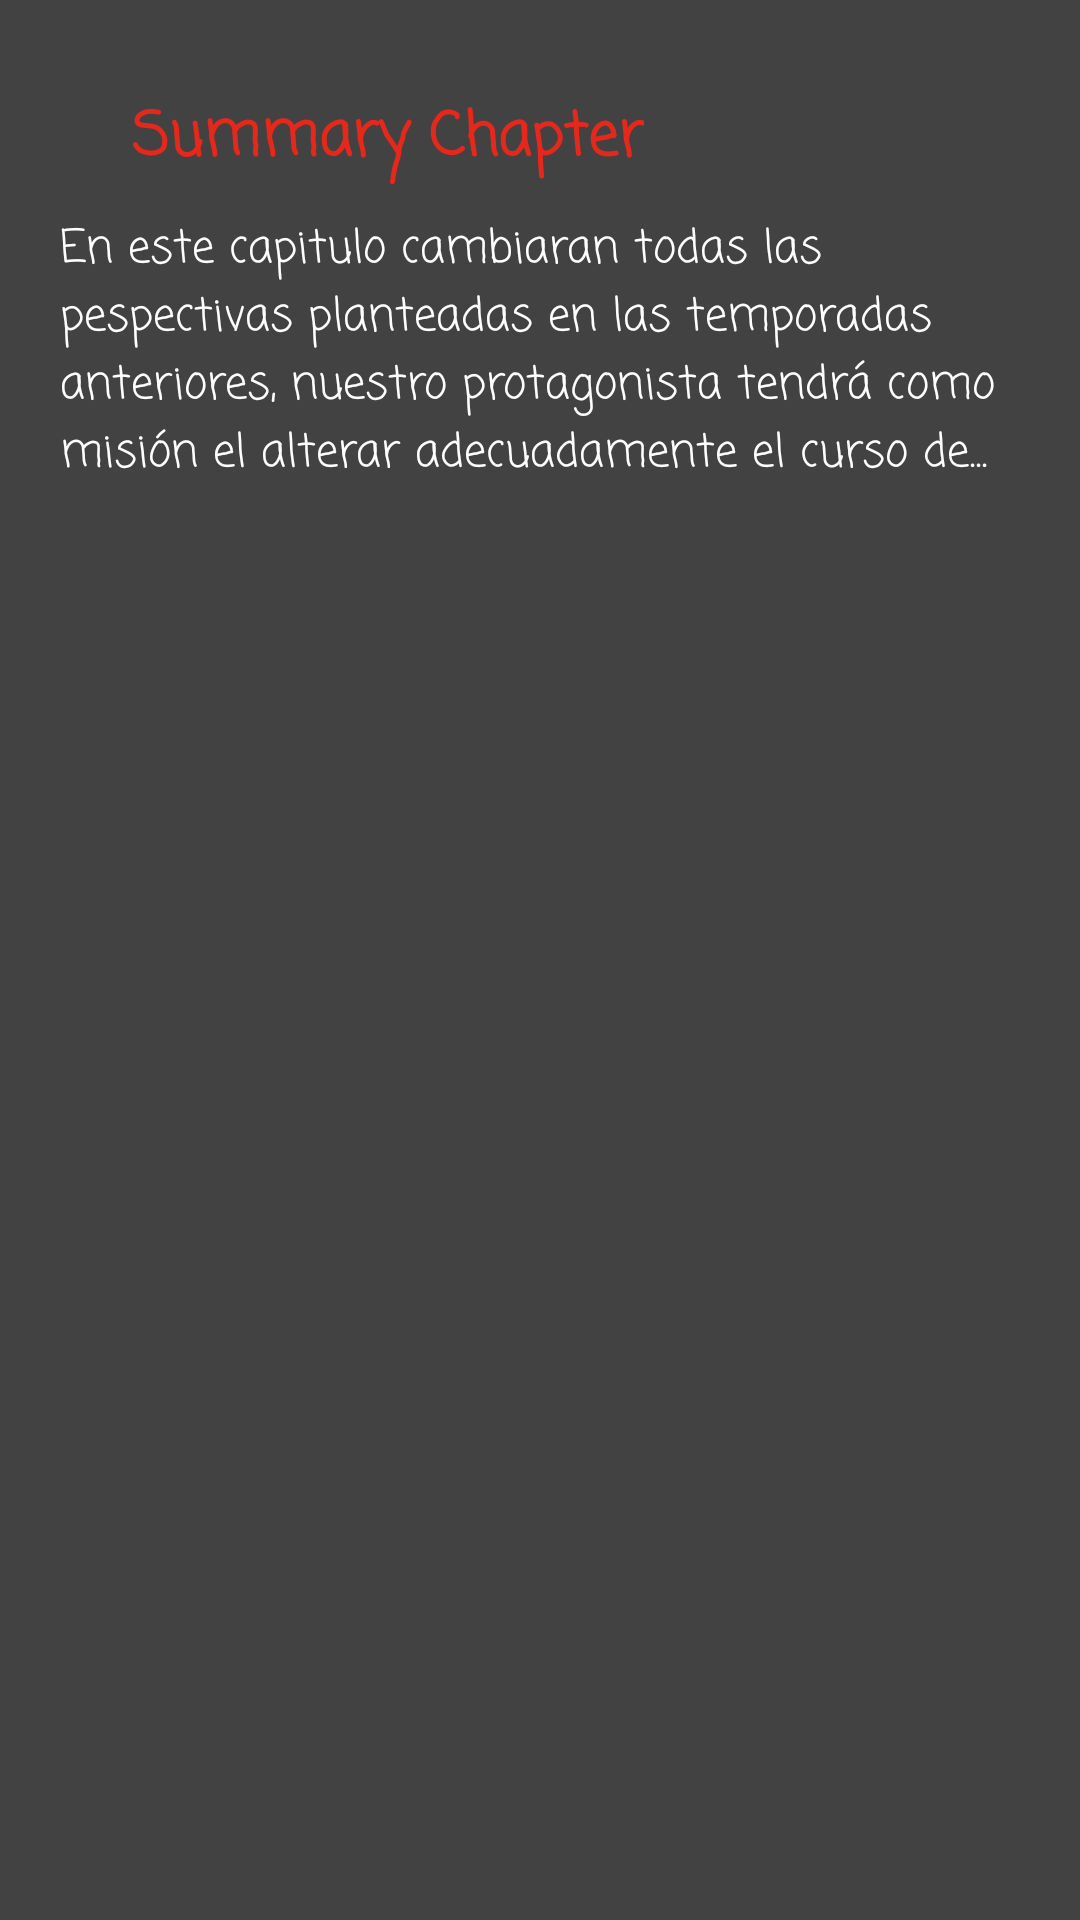

Produce the Android XML layout that renders to this screen, including the resource entries it uses.
<!-- AndroidManifest.xml: application theme AppTheme -->
<!-- res/layout/description_chapter.xml -->
<?xml version="1.0" encoding="utf-8"?>
<LinearLayout xmlns:android="http://schemas.android.com/apk/res/android"
    android:layout_width="match_parent"
    android:layout_height="wrap_content"
    android:padding="10dp"
    android:orientation="vertical"
    android:background="@color/cardview_dark_background">

    <TextView
        android:id="@+id/summary"
        android:layout_width="wrap_content"
        android:layout_height="wrap_content"
        android:layout_alignParentStart="true"
        android:layout_alignParentLeft="true"
        android:layout_alignParentTop="true"
        android:layout_marginStart="34dp"
        android:layout_marginLeft="34dp"
        android:layout_marginTop="21dp"
        android:text="@string/titleDialog"
        android:fontFamily="casual"
        android:textSize="20sp"
        android:textColor="@color/colorPrimary"
        android:textStyle="bold"/>

    <TextView
        android:id="@+id/description"
        android:layout_width="match_parent"
        android:layout_height="wrap_content"
        android:fontFamily="casual"
        android:text="@string/description"
        android:textColor="#ffffff"
        android:padding="10dp"
        android:textSize="15sp" />
</LinearLayout>
<!-- resources referenced by this layout -->
<resources>
  <color name="colorPrimary">#E4281B</color>
  <string name="description">En este capitulo cambiaran todas las pespectivas planteadas en las temporadas anteriores, nuestro protagonista tendrá como misión el alterar adecuadamente el curso de...</string>
  <string name="titleDialog">Summary Chapter</string>
  <style name="AppTheme" parent="Theme.AppCompat.Light.DarkActionBar">
          
          <item name="colorPrimary">@color/cardview_dark_background</item>
          <item name="colorPrimaryDark">@color/colorPrimaryDark</item>
          <item name="colorAccent">@color/colorAccent</item>
      </style>
  <color name="colorPrimaryDark">#991C10</color>
  <color name="colorAccent">#8BC74442</color>
</resources>
